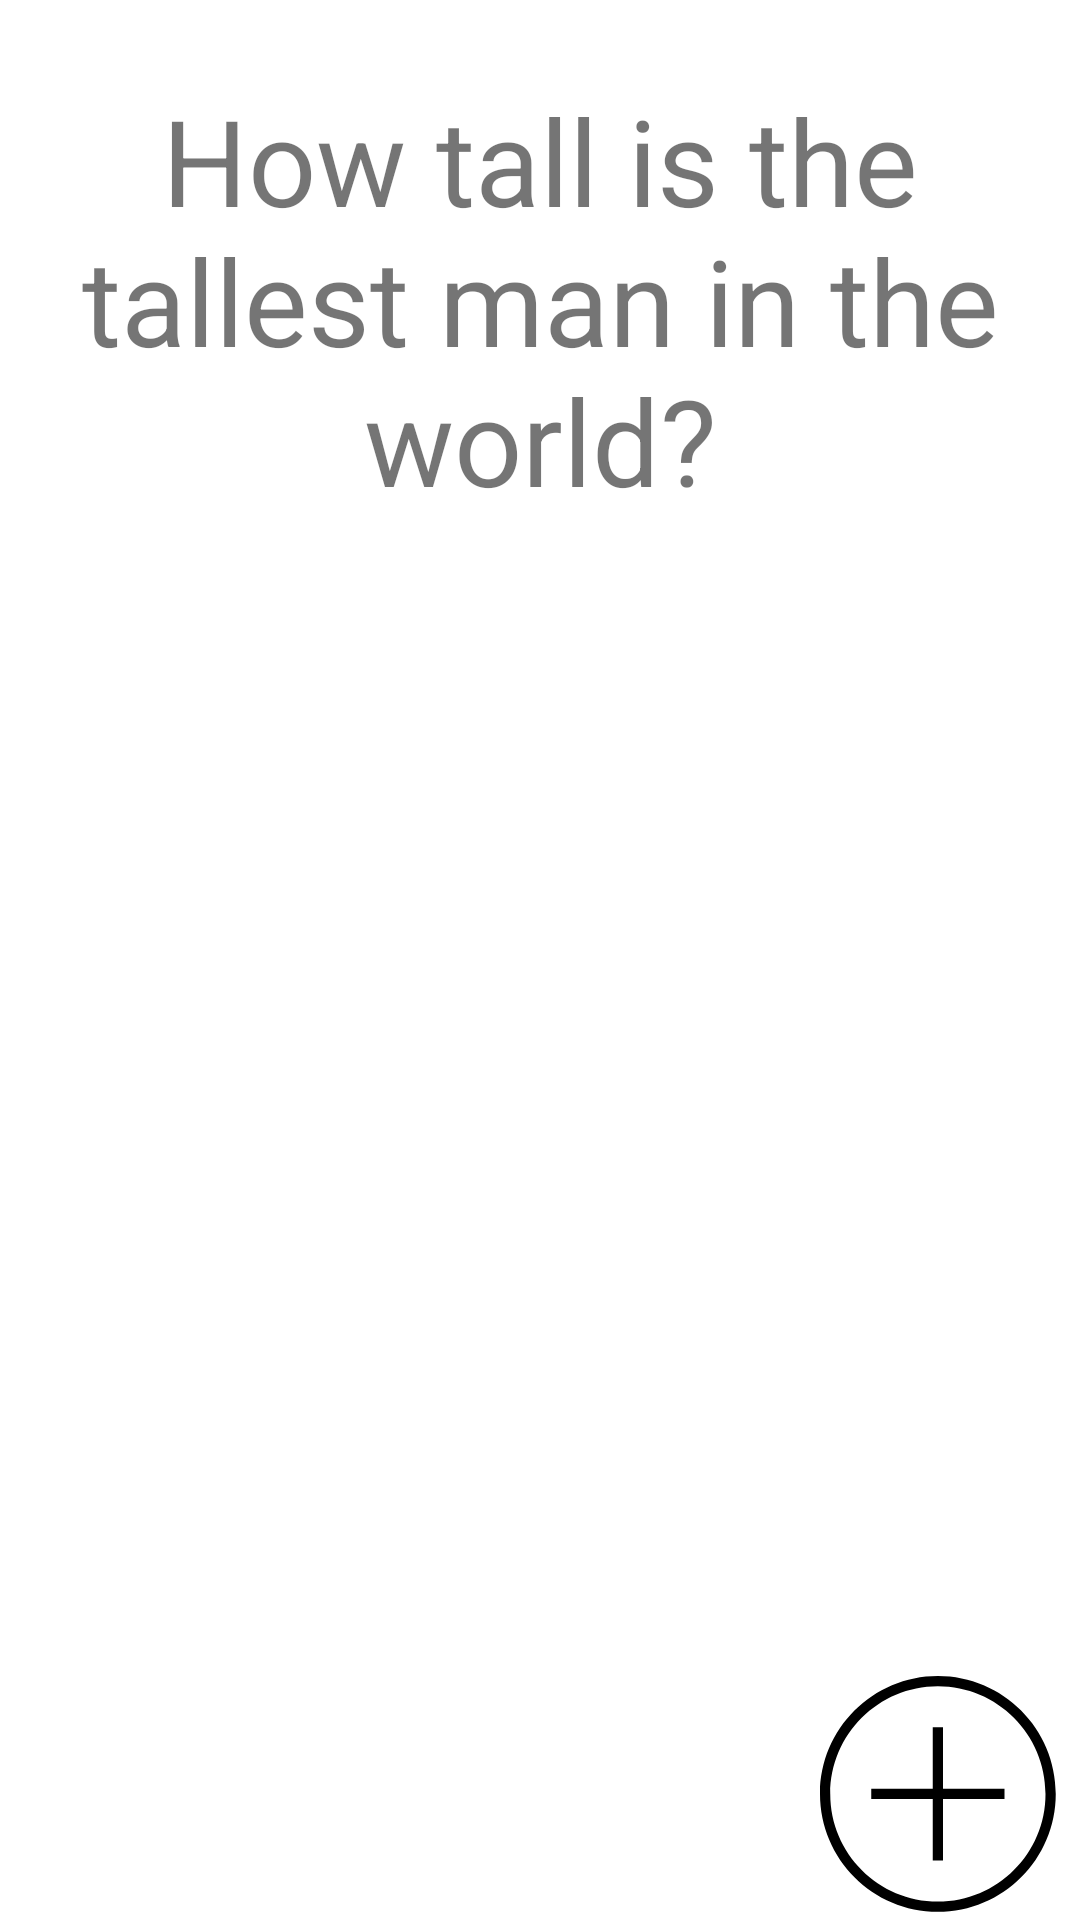

Here is an Android app screen rendered from its layout file. Give the layout XML and the strings, colors and styles it references.
<!-- AndroidManifest.xml: application theme Theme.IshaansFlashcards -->
<!-- res/layout/activity_main.xml -->
<?xml version="1.0" encoding="utf-8"?>
<RelativeLayout xmlns:android="http://schemas.android.com/apk/res/android"
    xmlns:app="http://schemas.android.com/apk/res-auto"
    xmlns:tools="http://schemas.android.com/tools"
    android:layout_width="match_parent"
    android:layout_height="match_parent"
    tools:context=".MainActivity">


    <TextView
        android:id="@+id/flashcard_question"
        android:layout_width="match_parent"
        android:layout_height="200dp"
        android:gravity="center"
        android:text="How tall is the tallest man in the world?"
        android:textSize="40sp" />

    <TextView
        android:id="@+id/flashcard_answer"
        android:layout_width="match_parent"
        android:layout_height="200dp"
        android:visibility="invisible"
        android:gravity="center"
        android:text="8ft, 2.52 inches"
        android:textSize="40sp" />

    <ImageView
        android:id="@+id/myx"
        android:layout_width="153dp"
        android:layout_height="82dp"
        android:layout_alignParentRight="true"
        android:layout_alignParentBottom="true"
        android:layout_marginRight="-31dp"
        android:layout_marginBottom="-1dp"
        android:visibility="invisible"
        android:src="@drawable/x" />

    <ImageView
        android:id="@+id/addingQ"
        android:layout_width="153dp"
        android:layout_height="82dp"
        android:layout_alignParentRight="true"
        android:layout_alignParentBottom="true"
        android:layout_marginRight="-31dp"
        android:layout_marginBottom="-1dp"
        android:src="@drawable/ic_iconmonstr_plus_circle_thin" />

    <ImageView
        android:id="@+id/save"
        android:layout_width="153dp"
        android:layout_height="82dp"
        android:layout_alignParentRight="true"
        android:layout_alignParentBottom="true"
        android:layout_marginLeft="200dp"
        android:layout_marginRight="403dp"
        android:layout_marginBottom="15dp"
        android:src="@drawable/save" />

    <ImageView
        android:id="@+id/next"
        android:layout_width="153dp"
        android:layout_height="82dp"
        android:layout_alignParentRight="true"
        android:layout_marginRight="-28dp"
        android:layout_marginTop="250dp"
        android:src="@drawable/ic_arrow" />


</RelativeLayout>
<!-- resources referenced by this layout -->
<resources>
  <!-- drawable ic_iconmonstr_plus_circle_thin (drawable) -->
  <vector xmlns:android="http://schemas.android.com/apk/res/android"
      android:width="24dp"
      android:height="24dp"
      android:viewportWidth="24"
      android:viewportHeight="24">
    <path
        android:fillColor="#FF000000"
        android:pathData="M11.5,0c6.347,0 11.5,5.153 11.5,11.5s-5.153,11.5 -11.5,11.5 -11.5,-5.153 -11.5,-11.5 5.153,-11.5 11.5,-11.5zM11.5,1c5.795,0 10.5,4.705 10.5,10.5s-4.705,10.5 -10.5,10.5 -10.5,-4.705 -10.5,-10.5 4.705,-10.5 10.5,-10.5zM12,11h6v1h-6v6h-1v-6h-6v-1h6v-6h1v6z"
        android:fillType="evenOdd"/>
  
  </vector>
  <!-- drawable x (drawable) -->
  <vector xmlns:android="http://schemas.android.com/apk/res/android"
      android:width="24dp"
      android:height="24dp"
      android:viewportWidth="24"
      android:viewportHeight="24">
    <path
        android:fillColor="#FF000000"
        android:pathData="M12,0c6.623,0 12,5.377 12,12s-5.377,12 -12,12 -12,-5.377 -12,-12 5.377,-12 12,-12zM12,1c6.071,0 11,4.929 11,11s-4.929,11 -11,11 -11,-4.929 -11,-11 4.929,-11 11,-11zM12,11.293l5.293,-5.293 0.707,0.707 -5.293,5.293 5.293,5.293 -0.707,0.707 -5.293,-5.293 -5.293,5.293 -0.707,-0.707 5.293,-5.293 -5.293,-5.293 0.707,-0.707 5.293,5.293z"
        android:fillType="evenOdd"/>
  
  </vector>
  <style name="Theme.IshaansFlashcards" parent="Theme.MaterialComponents.DayNight.DarkActionBar">
          
          <item name="colorPrimary">@color/purple_500</item>
          <item name="colorPrimaryVariant">@color/purple_700</item>
          <item name="colorOnPrimary">@color/white</item>
          
          <item name="colorSecondary">@color/teal_200</item>
          <item name="colorSecondaryVariant">@color/teal_700</item>
          <item name="colorOnSecondary">@color/black</item>
          
          <item name="android:statusBarColor" tools:targetApi="l">?attr/colorPrimaryVariant</item>
          
      </style>
  <!-- not gathered from this repository: default colours our renderer supplied (Android Studio template values) -->
  <color name="purple_500">#FF6200EE</color>
  <color name="purple_700">#FF3700B3</color>
  <color name="teal_200">#FF03DAC5</color>
  <color name="teal_700">#FF018786</color>
  <color name="black">#FF000000</color>
  <color name="white">#FFFFFFFF</color>
</resources>
